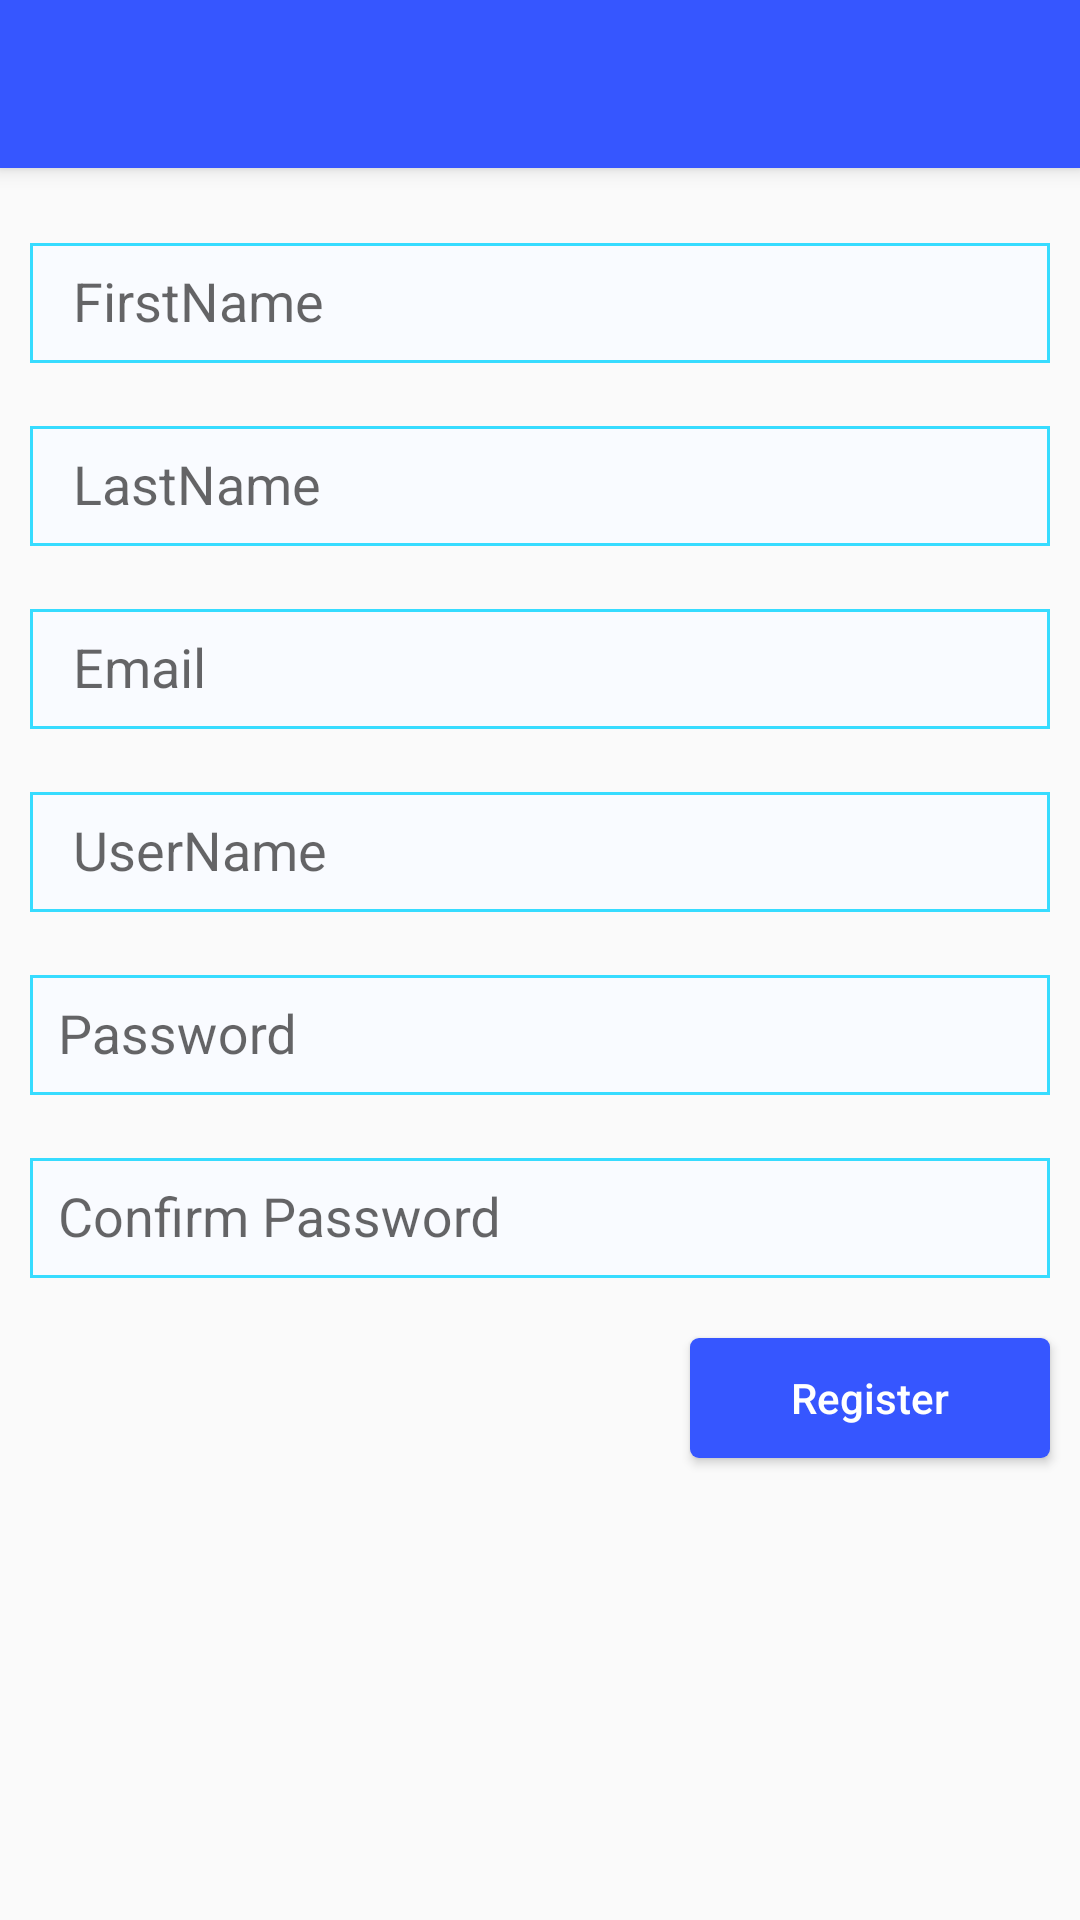

The Android layout XML behind this screen, and the referenced resources:
<!-- AndroidManifest.xml: application theme AppTheme -->
<!-- res/layout/login.xml -->
<?xml version="1.0" encoding="utf-8"?>
<ScrollView xmlns:android="http://schemas.android.com/apk/res/android"
    android:layout_width="fill_parent"
    android:layout_height="fill_parent"
    android:scrollbarAlwaysDrawVerticalTrack="true">

    <LinearLayout xmlns:android="http://schemas.android.com/apk/res/android"
        xmlns:tools="http://schemas.android.com/tools" android:layout_width="match_parent"
        android:layout_height="match_parent"
        android:orientation="vertical"
        android:focusableInTouchMode="true"
        android:descendantFocusability="beforeDescendants"
        android:paddingBottom="@dimen/activity_vertical_margin" tools:context=".Login">

        <include layout="@layout/tooldemo"
            android:layout_width="match_parent"
            android:layout_height="70dp"
            android:layout_gravity="center"
            android:id="@+id/include" />

        <android.support.design.widget.TextInputLayout
            android:layout_width="match_parent"
            android:layout_height="wrap_content">

        <EditText
            android:id="@+id/firstName"
            android:layout_width="match_parent"
            android:layout_height="40dp"
            android:hint=" FirstName"
            android:background="@drawable/rounds"
            android:layout_margin="10dp"
            android:paddingLeft="10dp"
            android:singleLine="true" />

        </android.support.design.widget.TextInputLayout>

        <android.support.design.widget.TextInputLayout
            android:layout_width="match_parent"
            android:layout_height="wrap_content">

        <EditText
            android:id="@+id/lastName"
            android:layout_below="@+id/middleName"
            android:layout_width="match_parent"
            android:layout_height="40dp"
            android:hint=" LastName"
            android:background="@drawable/rounds"
            android:layout_margin="10dp"
            android:paddingLeft="10dp"
            android:singleLine="true" />

        </android.support.design.widget.TextInputLayout>

        <android.support.design.widget.TextInputLayout
            android:layout_width="match_parent"
            android:layout_height="wrap_content">

        <EditText
            android:id="@+id/email"
            android:layout_below="@+id/gender"
            android:layout_width="match_parent"
            android:layout_height="40dp"
            android:hint=" Email"
            android:background="@drawable/rounds"
            android:layout_margin="10dp"
            android:paddingLeft="10dp"
            android:singleLine="true" />

        </android.support.design.widget.TextInputLayout>

        <android.support.design.widget.TextInputLayout
            android:layout_width="match_parent"
            android:layout_height="wrap_content">

        <EditText
            android:id="@+id/userName"
            android:layout_below="@+id/pin"
            android:layout_width="match_parent"
            android:layout_height="40dp"
            android:hint=" UserName"
            android:singleLine="true"
            android:background="@drawable/rounds"
            android:layout_margin="10dp"
            android:paddingLeft="10dp"/>

        </android.support.design.widget.TextInputLayout>

        <android.support.design.widget.TextInputLayout
            android:layout_width="match_parent"
            android:layout_height="wrap_content">

        <EditText
            android:id="@+id/password"
            android:layout_below="@+id/userName"
            android:layout_width="match_parent"
            android:layout_height="40dp"
            android:hint=" Password"
            android:background="@drawable/rounds"
            android:layout_margin="10dp"
            android:maxLength="20"
            android:paddingLeft="5dp"
            android:singleLine="true"
            android:password="true" />

        </android.support.design.widget.TextInputLayout>

        <android.support.design.widget.TextInputLayout
            android:layout_width="match_parent"
            android:layout_height="wrap_content">

        <EditText
            android:id="@+id/confirmPassword"
            android:layout_below="@+id/password"
            android:layout_width="match_parent"
            android:layout_height="40dp"
            android:hint=" Confirm Password"
            android:background="@drawable/rounds"
            android:layout_margin="10dp"
            android:paddingLeft="5dp"
            android:maxLength="20"
            android:singleLine="true"
            android:password="true" />

        </android.support.design.widget.TextInputLayout>

        <Button
            android:id="@+id/next"
            android:text="Register"
            android:textAllCaps="false"
            android:onClick="sendMessage"
            android:layout_width="120dp"
            android:layout_height="40dp"
            android:background="@drawable/curve"
            android:textColor="#ffffff"
            android:layout_margin="10dp"
            android:layout_below="@+id/confirmPassword"
            android:layout_alignRight="@+id/confirmPassword"
            android:layout_gravity="right" />

    </LinearLayout>

</ScrollView>
<!-- res/layout/tooldemo.xml (included above) -->
<?xml version="1.0" encoding="utf-8"?>
<android.support.design.widget.CoordinatorLayout
    xmlns:android="http://schemas.android.com/apk/res/android"
    xmlns:app="http://schemas.android.com/apk/res-auto"
    xmlns:tools="http://schemas.android.com/tools"
    android:layout_width="match_parent"
    android:layout_height="match_parent"
    android:fitsSystemWindows="true"
    tools:context=".MainActivity">

    - <android.support.design.widget.AppBarLayout
    android:layout_height="wrap_content"
    android:layout_width="match_parent"
    android:theme="@style/AppTheme.AppBarOverlay">

    <android.support.v7.widget.Toolbar
        android:id="@+id/toolbar"
        android:layout_width="match_parent"
        android:layout_height="?attr/actionBarSize"
        android:background="@color/primaryDark"
        app:popupTheme="@style/AppTheme.PopupOverlay"
        xmlns:android="http://schemas.android.com/apk/res/android"
        xmlns:app="http://schemas.android.com/apk/res-auto">

    </android.support.v7.widget.Toolbar>

</android.support.design.widget.AppBarLayout>


</android.support.design.widget.CoordinatorLayout>
<!-- resources referenced by this layout -->
<resources>
  <color name="primaryDark">#ff3656ff</color>
  <!-- drawable curve (drawable) -->
  <?xml version="1.0" encoding="utf-8"?>
  <selector xmlns:android="http://schemas.android.com/apk/res/android">
      <item>
          <shape android:shape="rectangle" android:visible="true" android:thickness="2dp">
              <corners
                  android:bottomLeftRadius="3dp"
                  android:bottomRightRadius="3dp"
                  android:radius="3dp"
                  />
              <solid android:color="#ff3656ff"/>
          </shape>
      </item>
  </selector>
  <!-- drawable rounds (drawable) -->
  <?xml version="1.0" encoding="utf-8"?>
  <selector xmlns:android="http://schemas.android.com/apk/res/android">
      <item>
          <layer-list>
              <item android:state_window_focused="false"
                  android:state_enabled="true"
                  android:state_pressed="true">
                  <shape android:shape="rectangle" android:visible="true" android:thickness="2dp">
                      <solid  android:color="#fff9fbff"/>
                      <stroke
                          android:width="1dp"
                          android:color="#ff37dcff"
                          />
  
                  </shape>
              </item>
  
          </layer-list>
      </item>
  </selector>
  <style name="AppTheme.AppBarOverlay" parent="ThemeOverlay.AppCompat.Dark.ActionBar" />
  <style name="AppTheme.PopupOverlay" parent="ThemeOverlay.AppCompat.Light" />
  <style name="AppTheme" parent="Theme.AppCompat.Light.NoActionBar">
          <item name="colorPrimaryDark">@color/primaryDark</item>
      </style>
</resources>
